The GitHub repository benejio/440-AI-Nereus-Beneventi contains a labelled image folder "dpd2024" with 2 categories: not poop, poop. Examples follow, each with its label.

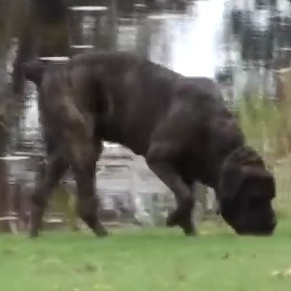
Label: not poop

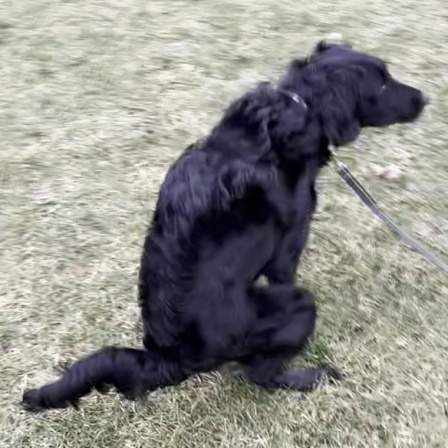
Label: poop

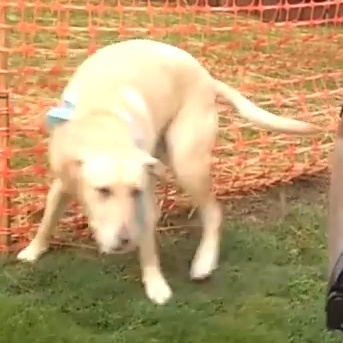
Label: not poop

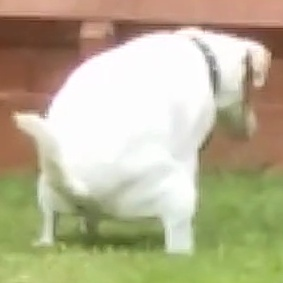
Label: poop

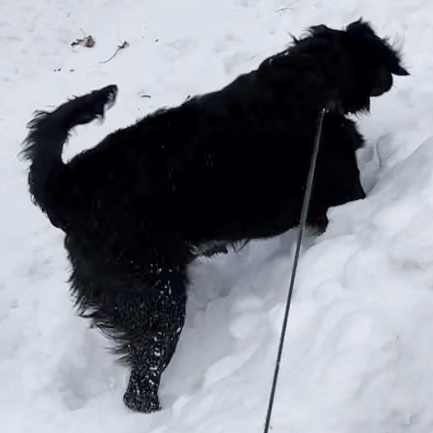
Label: not poop

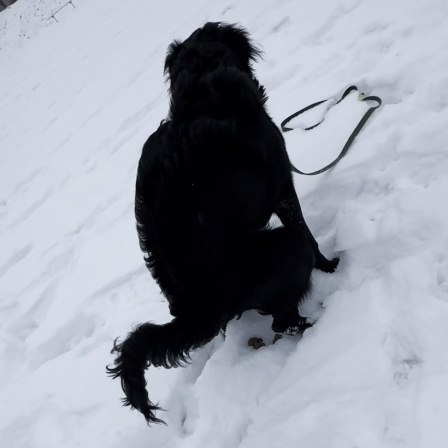
Label: poop
